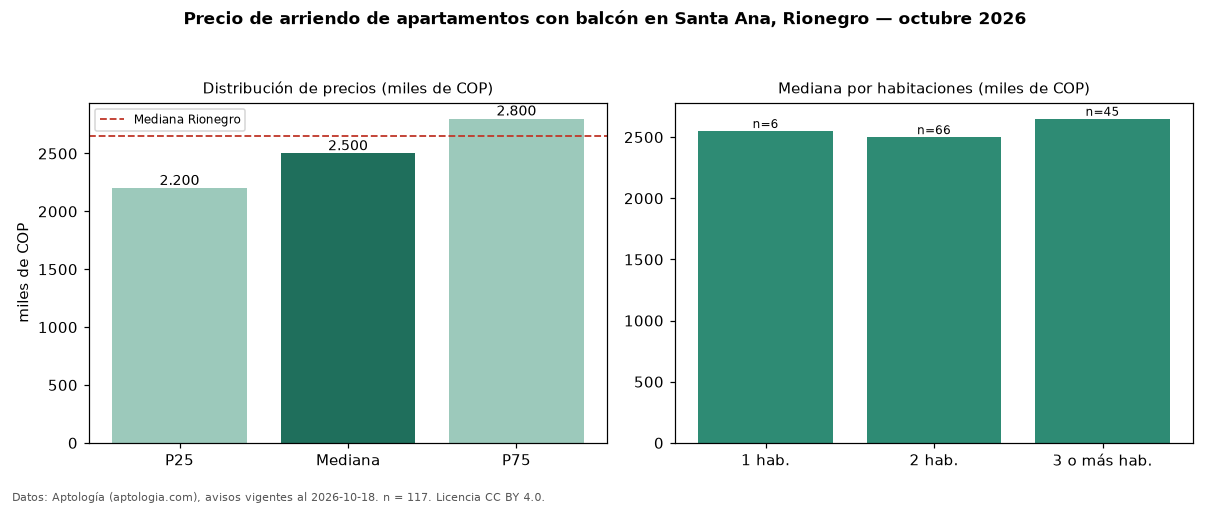

Source data for this figure (header and first rows):
seccion, metrica, valor, moneda, n
filtro, balc, con balcón, , 117
precio, p25, 2200000, COP, 117
precio, mediana, 2500000, COP, 117
precio, p75, 2800000, COP, 117
precio, minimo, 1300000, COP, 117
precio, maximo, 4480000, COP, 117
m2, mediana_precio_m2, 36923, COP, 117
m2, area_mediana_m2, 68.0, m2, 117
banos, mediana_banos, 2.0, , 
parqueadero, pct_con_parqueadero, 96.3, %, 108
estrato, estrato_mas_frecuente, 5, , 117
habitaciones, 1, 2550000, COP, 6
habitaciones, 2, 2500000, COP, 66
habitaciones, 3+, 2650000, COP, 45
ciudad, mediana_ciudad_referencia, 2650000, COP, 
ciudad, mediana_m2_ciudad, 37500, COP, 
fuente, fecha_datos, 2026-10-18, , 
fuente, atribucion, https://www.aptologia.com/arriendo/rione…, , 
fuente, licencia, CC BY 4.0, , 
